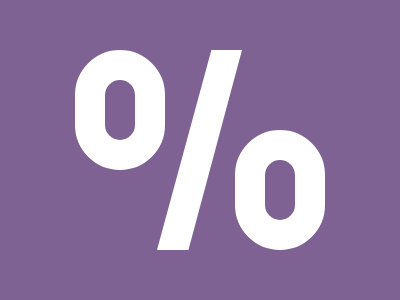

Reproduce this picture with HTML and CSS.

<div o b>
  <div o>
    <div c></div>
  </div>
</div>
<style>
  *{background:#7E6293}
  div {
    position: absolute;
  }
  [o] {
    width: 30px;
    height: 60px;
    border: solid #fff 30px;
    border-radius: 50q;
    left: 130px;
    top: 50px;
  }
  [b] {
    left: 75px;
  }
  [c] {
    width: 85px;
    height: 200px;
    background: #fff;
    left: -108px;
    top: -110px;
    clip-path: polygon(64% 0%, 100% 0%, 37% 100%, 0% 100%);
  }
</style>

<!-- minified (272 char)
 
<div o b><div o><div c><style>*{background:#7E6293}div{position:absolute}[o]{width:30;height:60;border:solid #fff 32q;border-radius:50q;left:130;top:50}[b]{left:75}[c]{width:85;height:200;background:#fff;left:-108;top:-110;clip-path:polygon(64% 0%,100% 0%,37% 100%,0% 100%

-->